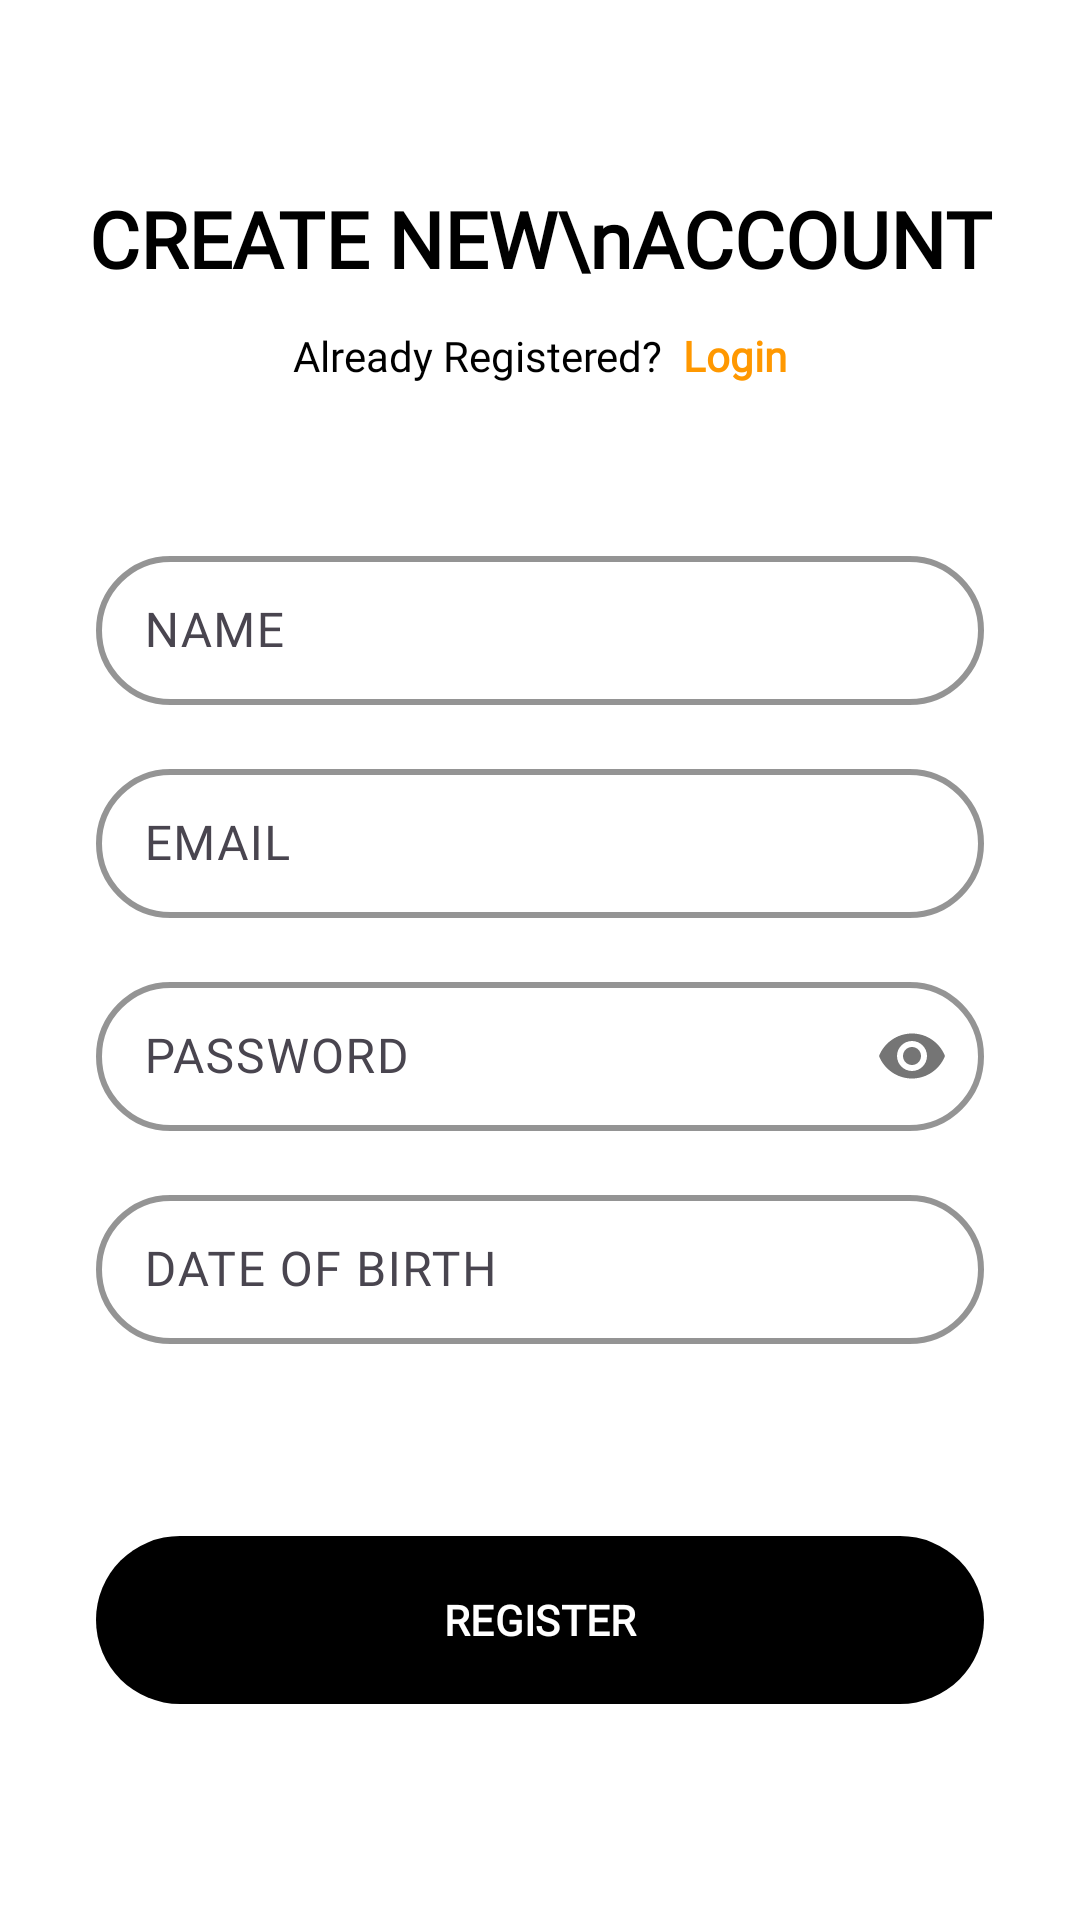

Here is an Android app screen rendered from its layout file. Give the layout XML and the strings, colors and styles it references.
<!-- AndroidManifest.xml: application theme Theme.Alabaster -->
<!-- res/layout/activity_register.xml -->
<?xml version="1.0" encoding="utf-8"?>
<LinearLayout xmlns:android="http://schemas.android.com/apk/res/android"
    xmlns:app="http://schemas.android.com/apk/res-auto"
    xmlns:tools="http://schemas.android.com/tools"
    android:id="@+id/main"
    android:layout_width="match_parent"
    android:layout_height="match_parent"
    android:orientation="vertical"
    android:background="@color/white"
    android:gravity="center"
    tools:context=".RegisterActivity">

    
    <LinearLayout
        android:layout_width="match_parent"
        android:layout_height="0dp"
        android:layout_weight="1"
        android:gravity="center_horizontal|bottom"
        android:orientation="vertical"
        android:paddingHorizontal="24dp">

        <ImageView
            android:id="@+id/imageView"
            android:layout_width="36dp"
            android:layout_height="36dp"
            android:layout_gravity="start"
            android:contentDescription="Back"
            app:srcCompat="@drawable/back_icon"
            android:layout_marginBottom="12dp" />

        <TextView
            android:id="@+id/textView6"
            android:layout_width="match_parent"
            android:layout_height="wrap_content"
            android:text="CREATE NEW\nACCOUNT"
            android:textAlignment="center"
            android:textColor="@android:color/black"
            android:textSize="26sp"
            android:textStyle="bold"
            android:fontFamily="@font/comfortaa_regular" />

        <LinearLayout
            android:layout_width="wrap_content"
            android:layout_height="wrap_content"
            android:layout_gravity="center_horizontal"
            android:orientation="horizontal"
            android:layout_marginTop="12dp">

            <TextView
                android:id="@+id/alreadyRegistered"
                android:layout_width="wrap_content"
                android:layout_height="wrap_content"
                android:text="Already Registered?"
                android:textColor="@color/black"
                android:textSize="14sp"
                android:fontFamily="@font/comfortaa_regular" />

            <TextView
                android:id="@+id/loginLink"
                android:layout_width="wrap_content"
                android:layout_height="wrap_content"
                android:text="  Login"
                android:textColor="#FF9800"
                android:textSize="14sp"
                android:textStyle="bold"
                android:fontFamily="@font/comfortaa_regular" />
        </LinearLayout>
    </LinearLayout>

    
    <ScrollView
        android:layout_width="match_parent"
        android:layout_height="0dp"
        android:layout_weight="3"
        android:fillViewport="true"
        android:paddingHorizontal="32dp">

        <LinearLayout
            android:layout_width="match_parent"
            android:layout_height="wrap_content"
            android:orientation="vertical"
            android:gravity="center">

            
            <com.google.android.material.textfield.TextInputLayout
                android:id="@+id/nameInputLayout"
                android:layout_width="match_parent"
                android:layout_height="wrap_content"
                android:layout_marginBottom="16dp"
                android:hint="NAME"
                app:boxBackgroundMode="outline"
                app:boxStrokeColor="#FF9800"
                app:boxStrokeWidth="2dp"
                app:boxCornerRadiusTopStart="30dp"
                app:boxCornerRadiusTopEnd="30dp"
                app:boxCornerRadiusBottomStart="30dp"
                app:boxCornerRadiusBottomEnd="30dp"
                app:boxBackgroundColor="@color/white">

                <com.google.android.material.textfield.TextInputEditText
                    android:id="@+id/nameInput"
                    android:layout_width="match_parent"
                    android:layout_height="wrap_content"
                    android:padding="14dp"
                    android:fontFamily="@font/comfortaa_regular"
                    android:textColorHint="#999999"
                    android:textColor="@color/black"
                    android:inputType="textPersonName" />
            </com.google.android.material.textfield.TextInputLayout>

            
            <com.google.android.material.textfield.TextInputLayout
                android:id="@+id/emailInputLayout"
                android:layout_width="match_parent"
                android:layout_height="wrap_content"
                android:layout_marginBottom="16dp"
                android:hint="EMAIL"
                app:boxBackgroundMode="outline"
                app:boxStrokeColor="#FF9800"
                app:boxStrokeWidth="2dp"
                app:boxCornerRadiusTopStart="30dp"
                app:boxCornerRadiusTopEnd="30dp"
                app:boxCornerRadiusBottomStart="30dp"
                app:boxCornerRadiusBottomEnd="30dp"
                app:boxBackgroundColor="@color/white">

                <com.google.android.material.textfield.TextInputEditText
                    android:id="@+id/emailInput"
                    android:layout_width="match_parent"
                    android:layout_height="wrap_content"
                    android:padding="14dp"
                    android:fontFamily="@font/comfortaa_regular"
                    android:textColorHint="#999999"
                    android:textColor="@color/black"
                    android:inputType="textEmailAddress" />
            </com.google.android.material.textfield.TextInputLayout>

            
            <com.google.android.material.textfield.TextInputLayout
                android:id="@+id/passwordInputLayout"
                android:layout_width="match_parent"
                android:layout_height="wrap_content"
                android:layout_marginBottom="16dp"
                android:hint="PASSWORD"
                app:passwordToggleEnabled="true"
                app:boxBackgroundMode="outline"
                app:boxStrokeColor="#FF9800"
                app:boxStrokeWidth="2dp"
                app:boxCornerRadiusTopStart="30dp"
                app:boxCornerRadiusTopEnd="30dp"
                app:boxCornerRadiusBottomStart="30dp"
                app:boxCornerRadiusBottomEnd="30dp"
                app:boxBackgroundColor="@color/white">

                <com.google.android.material.textfield.TextInputEditText
                    android:id="@+id/passwordInput"
                    android:layout_width="match_parent"
                    android:layout_height="wrap_content"
                    android:padding="14dp"
                    android:fontFamily="@font/comfortaa_regular"
                    android:textColorHint="#999999"
                    android:textColor="@color/black"
                    android:inputType="textPassword" />
            </com.google.android.material.textfield.TextInputLayout>

            
            <com.google.android.material.textfield.TextInputLayout
                android:id="@+id/dobInputLayout"
                android:layout_width="match_parent"
                android:layout_height="wrap_content"
                android:layout_marginBottom="12dp"
                android:hint="DATE OF BIRTH"
                app:boxBackgroundMode="outline"
                app:boxStrokeColor="#FF9800"
                app:boxStrokeWidth="2dp"
                app:boxCornerRadiusTopStart="30dp"
                app:boxCornerRadiusTopEnd="30dp"
                app:boxCornerRadiusBottomStart="30dp"
                app:boxCornerRadiusBottomEnd="30dp"
                app:boxBackgroundColor="@color/white">

                <com.google.android.material.textfield.TextInputEditText
                    android:id="@+id/dobInput"
                    android:layout_width="match_parent"
                    android:layout_height="wrap_content"
                    android:padding="14dp"
                    android:focusable="false"
                    android:fontFamily="@font/comfortaa_regular"
                    android:textColorHint="#999999"
                    android:textColor="@color/black" />
            </com.google.android.material.textfield.TextInputLayout>
        </LinearLayout>
    </ScrollView>

    
    <LinearLayout
        android:layout_width="match_parent"
        android:layout_height="0dp"
        android:layout_weight="1"
        android:gravity="top|center_horizontal"
        android:orientation="vertical"
        android:paddingHorizontal="32dp">

        <Button
            android:id="@+id/button2"
            android:layout_width="match_parent"
            android:layout_height="56dp"
            android:text="REGISTER"
            android:textColor="@android:color/white"
            android:textStyle="bold"
            android:fontFamily="@font/comfortaa_regular"
            android:background="@drawable/rounded_orange_btn" />
    </LinearLayout>

</LinearLayout>
<!-- resources referenced by this layout -->
<resources>
  <color name="black">#000000</color>
  <color name="white">#FFFFFFFF</color>
  <!-- drawable rounded_orange_btn (drawable) -->
  <shape xmlns:android="http://schemas.android.com/apk/res/android" android:shape="rectangle">
      <solid android:color="#FF9800" />
      <corners android:radius="30dp" />
  </shape>
  <style name="Theme.Alabaster" parent="Base.Theme.Alabaster" />
  <style name="Base.Theme.Alabaster" parent="Theme.Material3.DayNight.NoActionBar">
          
          
          <item name="colorPrimary">@android:color/black</item>
          <item name="colorPrimaryContainer">@android:color/black</item>
          <item name="colorOnPrimary">@android:color/white</item>
          <item name="colorSecondary">@android:color/black</item>
      </style>
</resources>
